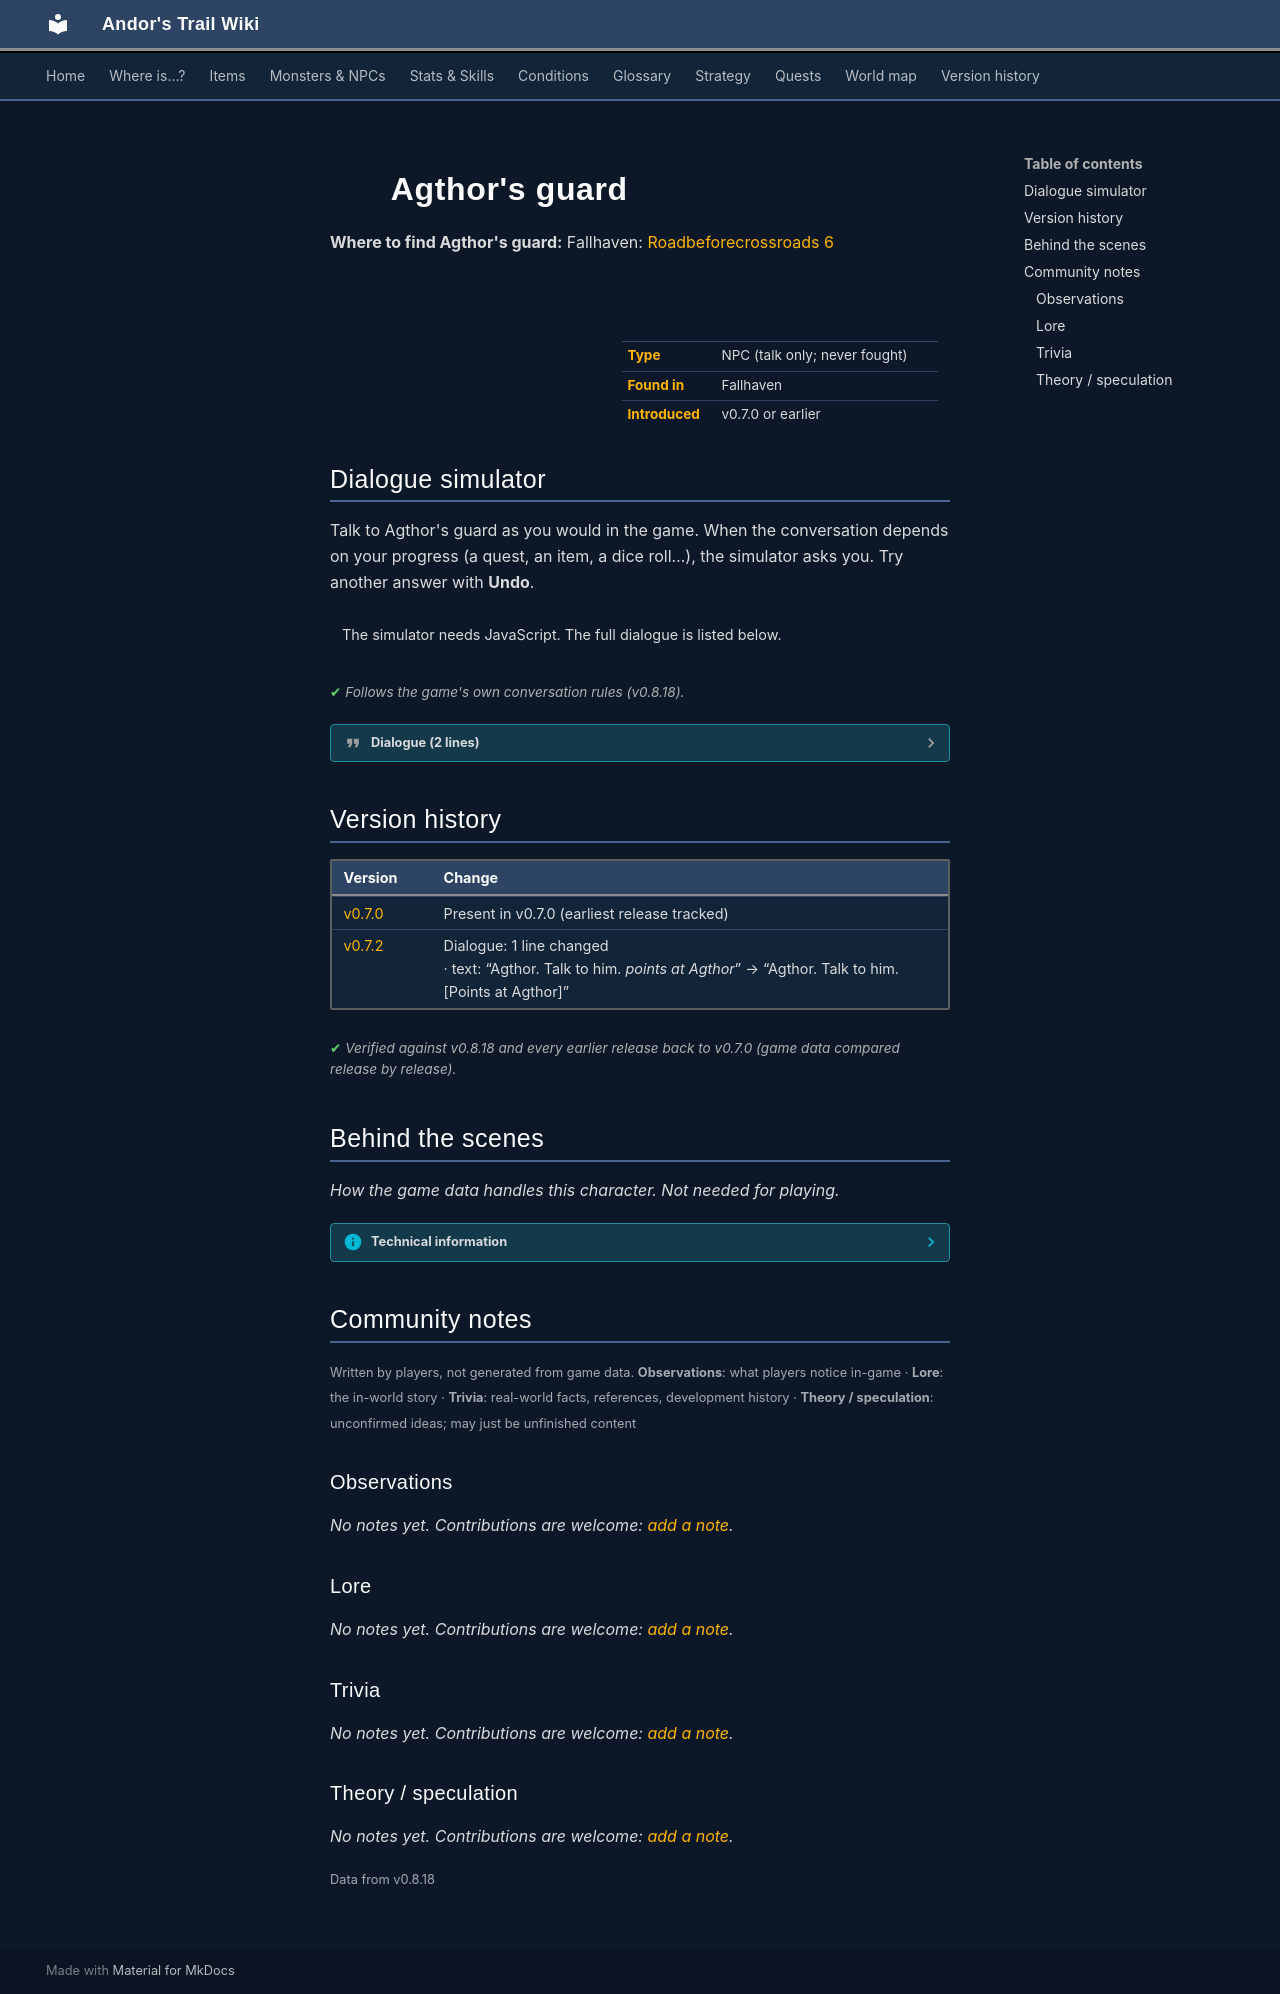

repository: asdfghjkl628/Andor-s-Trail-Wikiiii · page: monsters/agthor_guard/index.html · generator: mkdocs

---
description: "Agthor's guard is a non-player character (NPC) in Andor's Trail, found in Fallhaven."
---

# ![](../assets/icons/monsters/monsters_rltiles1_76.png){ .sprite } Agthor's guard

**Where to find Agthor's guard:** Fallhaven: [Roadbeforecrossroads 6](../maps/roadbeforecrossroads6.md#pin-npc-agthor_guard)

<div class="infobox" markdown>

<p class="ib-img"><img class="sprite" src="../../assets/icons/monsters/monsters_rltiles1_76.png" alt=""></p>

| | |
|---|---|
| **Type** | NPC (talk only; never fought) |
| **Found in** | Fallhaven |
| **Introduced** | v0.7.0 or earlier |

</div>

## Dialogue simulator

Talk to Agthor's guard as you would in the game. When the conversation depends on your progress (a quest, an item, a dice roll…), the simulator asks you. Try another answer with **Undo**.

<div class="dlg-sim" data-src="../../assets/dialogue/agthor_guard0.json" data-npc="Agthor&#x27;s guard" markdown="0"><noscript>The simulator needs JavaScript. The full dialogue is listed below.</noscript></div>

<p class="verified">Follows the game's own conversation rules (v0.8.18).</p>

??? quote "Dialogue (2 lines)"

    *Exactly as in the game files. Each line appears once; links jump to where a choice leads.*

    <span id="d-agthor_guard0"></span>**`agthor_guard0`** Agthor's guard: “Talk to Agthor.”

    - “Who are you?” → [agthor_guard0_1](#d-agthor_guard0_1)
    - “What are you doing here?” → [agthor_guard0_1](#d-agthor_guard0_1)
    - “Are you from Feygard?” → [agthor_guard0_1](#d-agthor_guard0_1)
    - “Where can I get some of that nice armor that you're wearing?” → [agthor_guard0_1](#d-agthor_guard0_1)

    <span id="d-agthor_guard0_1"></span>**`agthor_guard0_1`** Agthor's guard: “Agthor. Talk to him. [Points at Agthor]”




## Version history

| Version | Change |
|---|---|
| [v0.7.0](../versions/0.7.0.md) | Present in v0.7.0 (earliest release tracked) |
| [v0.7.2](../versions/0.7.2.md) | Dialogue: 1 line changed<br>· text: “Agthor. Talk to him. *points at Agthor*” → “Agthor. Talk to him. [Points at Agthor]” |

<p class="verified">Verified against v0.8.18 and every earlier release back to v0.7.0 (game data compared release by release).</p>


## Behind the scenes

*How the game data handles this character. Not needed for playing.*

??? info "Technical information"

    | | |
    |---|---|
    | Entry ID | `agthor_guard` |
    | Type (wiki) | NPC |
    | Spawn group | `agthor_guard` |
    | Loot table | – |
    | Conversation | `agthor_guard0` |
    | Faction | – |
    | Movement | – |
    | Icon | `monsters_rltiles1:76` |
    | Defined in | `res/raw/monsterlist_v070_npcs.json` |

    Raw data:

    ```json
    {
     "id": "agthor_guard",
     "name": "Agthor's guard",
     "iconID": "monsters_rltiles1:76",
     "spawnGroup": "agthor_guard",
     "phraseID": "agthor_guard0"
    }
    ```


## Community notes

<small>Written by players, not generated from game data. **Observations**: what players notice in-game · **Lore**: the in-world story · **Trivia**: real-world facts, references, development history · **Theory / speculation**: unconfirmed ideas; may just be unfinished content</small>

### Observations

*No notes yet. Contributions are welcome: [add a note](https://github.com/asdfghjkl628/Andor-s-Trail-Wikiiii/new/main/notes/monsters?filename=agthor_guard.md&value=%23%23%20Observations%0A%0A%3C%21--%20what%20players%20notice%20in-game%20--%3E%0A%0A%23%23%20Lore%0A%0A%3C%21--%20the%20in-world%20story%20--%3E%0A%0A%23%23%20Trivia%0A%0A%3C%21--%20real-world%20facts%2C%20references%2C%20development%20history%20--%3E%0A%0A%23%23%20Theory%20/%20speculation%0A%0A%3C%21--%20unconfirmed%20ideas%3B%20may%20just%20be%20unfinished%20content%20--%3E%0A).*

### Lore

*No notes yet. Contributions are welcome: [add a note](https://github.com/asdfghjkl628/Andor-s-Trail-Wikiiii/new/main/notes/monsters?filename=agthor_guard.md&value=%23%23%20Observations%0A%0A%3C%21--%20what%20players%20notice%20in-game%20--%3E%0A%0A%23%23%20Lore%0A%0A%3C%21--%20the%20in-world%20story%20--%3E%0A%0A%23%23%20Trivia%0A%0A%3C%21--%20real-world%20facts%2C%20references%2C%20development%20history%20--%3E%0A%0A%23%23%20Theory%20/%20speculation%0A%0A%3C%21--%20unconfirmed%20ideas%3B%20may%20just%20be%20unfinished%20content%20--%3E%0A).*

### Trivia

*No notes yet. Contributions are welcome: [add a note](https://github.com/asdfghjkl628/Andor-s-Trail-Wikiiii/new/main/notes/monsters?filename=agthor_guard.md&value=%23%23%20Observations%0A%0A%3C%21--%20what%20players%20notice%20in-game%20--%3E%0A%0A%23%23%20Lore%0A%0A%3C%21--%20the%20in-world%20story%20--%3E%0A%0A%23%23%20Trivia%0A%0A%3C%21--%20real-world%20facts%2C%20references%2C%20development%20history%20--%3E%0A%0A%23%23%20Theory%20/%20speculation%0A%0A%3C%21--%20unconfirmed%20ideas%3B%20may%20just%20be%20unfinished%20content%20--%3E%0A).*

### Theory / speculation

*No notes yet. Contributions are welcome: [add a note](https://github.com/asdfghjkl628/Andor-s-Trail-Wikiiii/new/main/notes/monsters?filename=agthor_guard.md&value=%23%23%20Observations%0A%0A%3C%21--%20what%20players%20notice%20in-game%20--%3E%0A%0A%23%23%20Lore%0A%0A%3C%21--%20the%20in-world%20story%20--%3E%0A%0A%23%23%20Trivia%0A%0A%3C%21--%20real-world%20facts%2C%20references%2C%20development%20history%20--%3E%0A%0A%23%23%20Theory%20/%20speculation%0A%0A%3C%21--%20unconfirmed%20ideas%3B%20may%20just%20be%20unfinished%20content%20--%3E%0A).*


<small>Data from v0.8.18</small>
